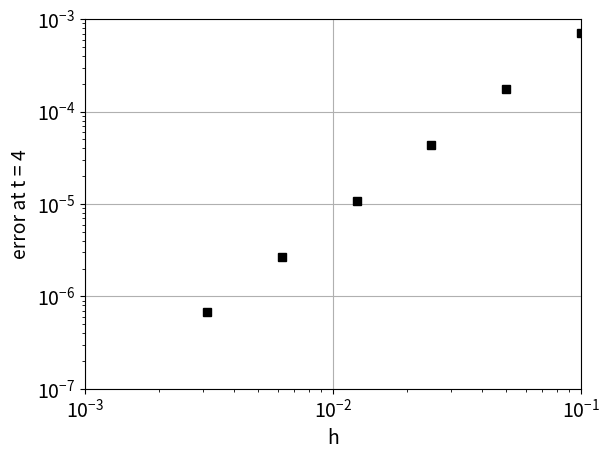

The script that saved this image:
import numpy as np
import matplotlib.pyplot as plt
import sys
sys.path.append('../../code')

def trap(ydot,inter, y0, n):
    t = np.zeros(n + 1)  # Time steps
    y = np.zeros(n + 1)  # Solution 
    t[0] = inter[0]
    y[0] = y0
    h = (inter[1] - inter[0])/n  # Step size
    for i in range(n):
        t[i + 1] = t[i] + h
        y[i + 1] = trapstep(ydot, t[i], y[i], h)
    return t,y
def trapstep(ydot, t, y, h): return y + h/2.*(ydot(t, y)+ydot(t+h,y+h*ydot(t,y)))

def ydot(t,y): return np.sin(y)
def yexact(t,y0): return 2.*np.arctan(np.exp(t)*np.tan(y0/2))+2*np.pi*np.floor((y0+np.pi)/(2*np.pi))
plt.rcParams.update({'font.size': 14})
inter = [0,4]
y0 = 100. 
h = []
y4=[]
for i in range(6):  
    n = 40*2**i
    h = h+[4./n]
    t,y = trap(ydot,inter,y0,n)
    y4 = y4+[y[-1]]
ytrue = yexact(t,y0)
y4 = np.array(y4)
h = np.array(h)
plt.loglog(h,np.abs(ytrue[-1]-y4),'ks')
plt.grid(True)
plt.xlabel('h')
plt.ylabel('error at t = 4')
plt.xlim(1e-3,1e-1)
plt.ylim(1e-7,1e-3)
plt.savefig('cp6o2o7d.png')
plt.show()